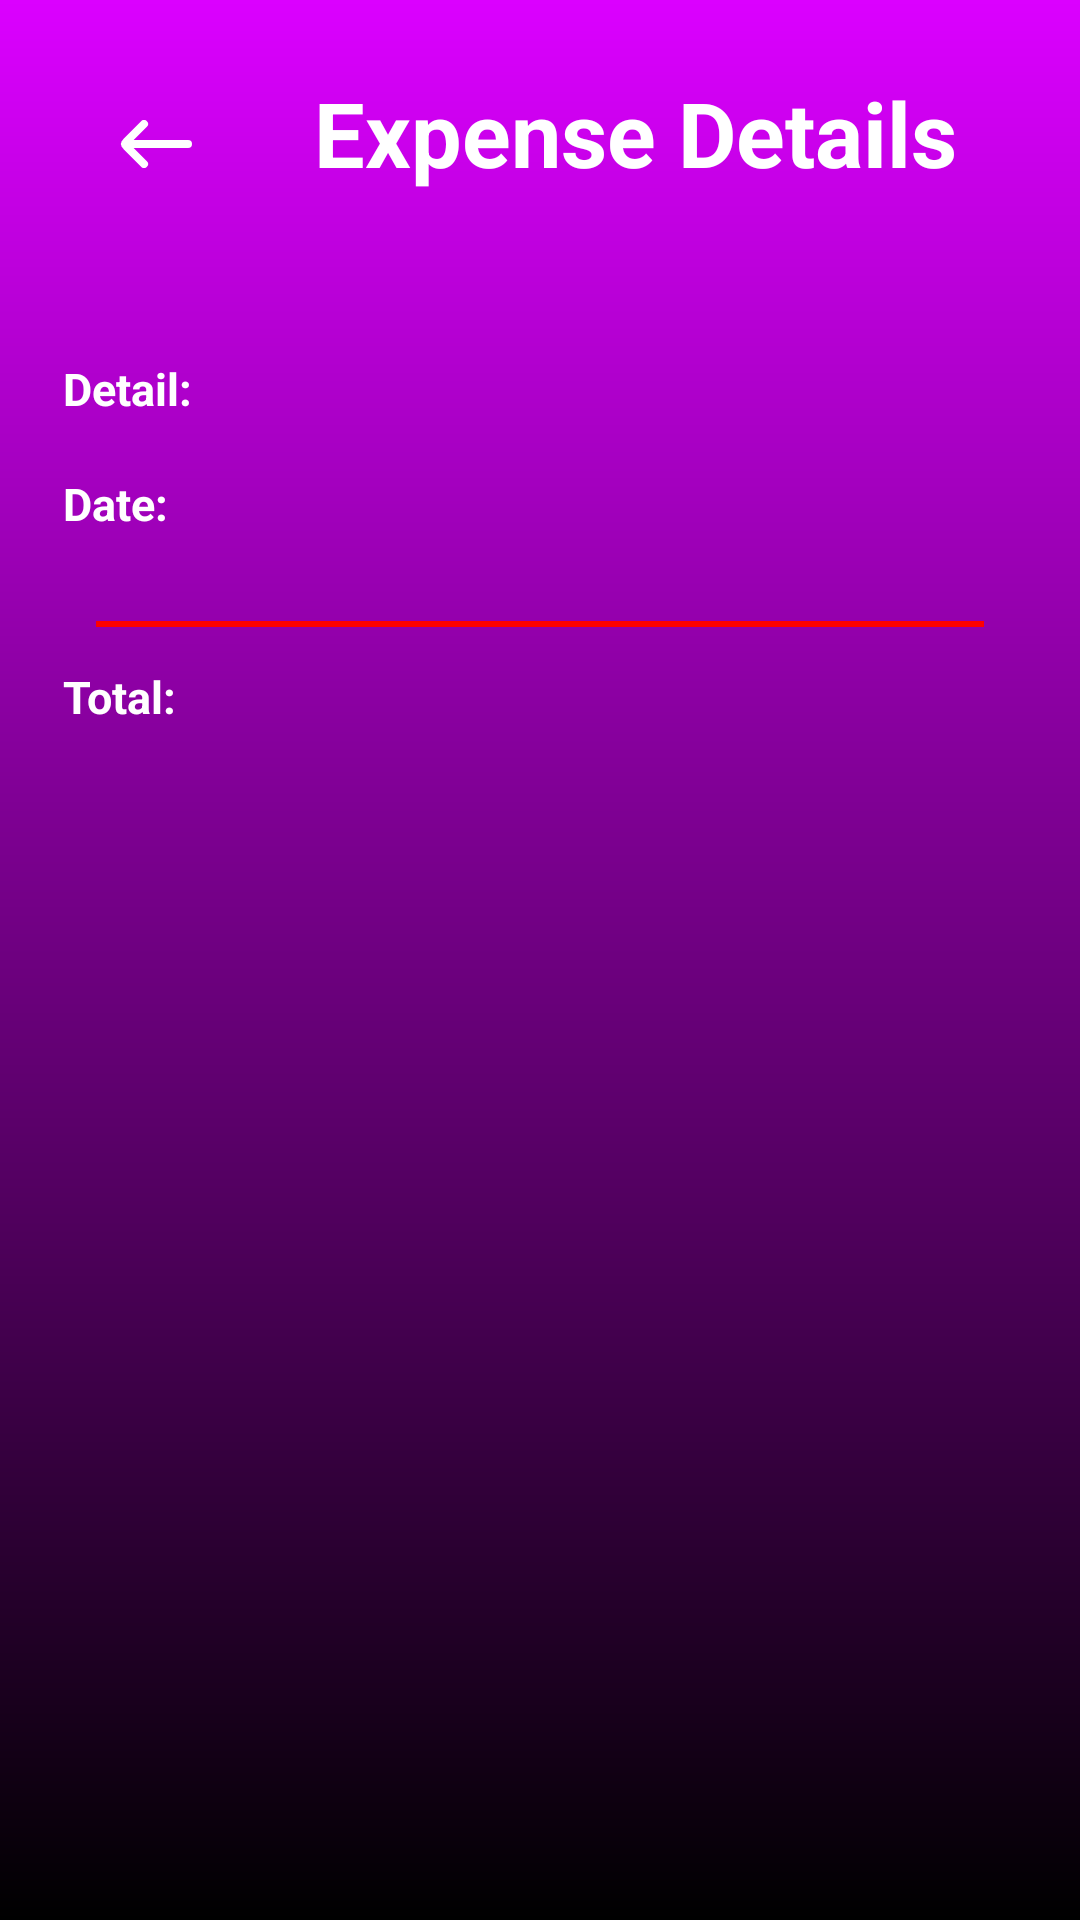

Write the Android layout XML for this screen, with the resource values it uses.
<!-- AndroidManifest.xml: application theme Theme.BETracker -->
<!-- res/layout/fragment_transaction_details.xml -->
<?xml version="1.0" encoding="utf-8"?>
<androidx.constraintlayout.widget.ConstraintLayout xmlns:android="http://schemas.android.com/apk/res/android"
    xmlns:app="http://schemas.android.com/apk/res-auto"
    xmlns:tools="http://schemas.android.com/tools"
    android:layout_width="match_parent"
    android:layout_height="match_parent"
    android:background="@drawable/main_background_gradient"
    tools:context=".ui.transaction.TransactionDetails">

    <ImageView
        android:id="@+id/back_btn"
        android:layout_width="wrap_content"
        android:layout_height="wrap_content"
        android:layout_marginStart="24dp"
        android:layout_marginTop="24dp"
        android:background="?android:attr/selectableItemBackgroundBorderless"
        android:clickable="true"
        android:focusable="true"
        android:padding="16dp"
        android:src="@drawable/back_arrow"
        app:layout_constraintStart_toStartOf="parent"
        app:layout_constraintTop_toTopOf="parent"
        app:tint="#FFFFFF" />


    <com.google.android.material.textview.MaterialTextView
        android:id="@+id/header_text"
        android:layout_width="wrap_content"
        android:layout_height="wrap_content"
        android:text="Expense Details"
        android:textColor="?attr/colorSurface"
        android:textSize="30dp"
        android:textStyle="bold"
        app:layout_constraintBottom_toBottomOf="@+id/back_btn"
        app:layout_constraintEnd_toEndOf="parent"
        app:layout_constraintHorizontal_bias="0.375"
        app:layout_constraintStart_toEndOf="@id/back_btn"
        app:layout_constraintTop_toTopOf="@+id/back_btn"
        app:layout_constraintVertical_bias="0.0" />

    <com.google.android.material.textview.MaterialTextView
        android:id="@+id/detailsHolder"
        android:layout_width="wrap_content"
        android:layout_height="wrap_content"
        android:layout_marginStart="16dp"
        android:layout_marginTop="50dp"
        android:clickable="true"
        android:padding="5dp"
        android:text="Detail:"
        android:textColor="?attr/colorSurface"
        android:textSize="15dp"
        android:textStyle="bold"
        app:layout_constraintStart_toStartOf="parent"
        app:layout_constraintTop_toBottomOf="@+id/header_text" />

    <com.google.android.material.textview.MaterialTextView
        android:id="@+id/detailsText"
        android:layout_width="0dp"
        android:layout_height="wrap_content"
        android:layout_marginEnd="16dp"
        android:clickable="true"
        android:textColor="?attr/colorSurface"
        android:textSize="15dp"
        android:padding="5dp"
        app:layout_constraintEnd_toEndOf="parent"
        app:layout_constraintStart_toEndOf="@+id/detailsHolder"
        app:layout_constraintTop_toTopOf="@+id/detailsHolder"
        tools:text="Zip code sncjd" />

    <com.google.android.material.textview.MaterialTextView
        android:id="@+id/dateHolder"
        android:layout_width="wrap_content"
        android:layout_height="wrap_content"
        android:layout_marginStart="16dp"
        android:layout_marginTop="8dp"
        android:clickable="true"
        android:padding="5dp"
        android:text="Date:"
        android:textColor="?attr/colorSurface"
        android:textSize="15dp"
        android:textStyle="bold"
        app:layout_constraintStart_toStartOf="parent"
        app:layout_constraintTop_toBottomOf="@+id/detailsHolder" />

    <com.google.android.material.textview.MaterialTextView
        android:id="@+id/dateText"
        android:layout_width="0dp"
        android:layout_height="wrap_content"
        android:layout_marginEnd="16dp"
        android:clickable="true"
        android:padding="5dp"
        android:textColor="?attr/colorSurface"
        android:textSize="15dp"
        app:layout_constraintEnd_toEndOf="parent"
        app:layout_constraintStart_toEndOf="@+id/dateHolder"
        app:layout_constraintTop_toTopOf="@+id/dateHolder"
        tools:text="12/12/12" />

    <View
        android:id="@+id/underline"
        android:layout_width="0dp"
        android:layout_height="2dp"
        android:layout_marginStart="32dp"
        android:layout_marginTop="24dp"
        android:layout_marginEnd="32dp"
        android:background="@color/be_red"
        app:layout_constraintEnd_toEndOf="parent"
        app:layout_constraintStart_toStartOf="parent"
        app:layout_constraintTop_toBottomOf="@+id/dateHolder" />

    <com.google.android.material.textview.MaterialTextView
        android:id="@+id/totalAmountHolder"
        android:layout_width="wrap_content"
        android:layout_height="wrap_content"
        android:layout_marginStart="16dp"
        android:layout_marginTop="8dp"
        android:clickable="true"
        android:padding="5dp"
        android:text="Total:"
        android:textColor="?attr/colorSurface"
        android:textSize="15dp"
        android:textStyle="bold"
        app:layout_constraintStart_toStartOf="parent"
        app:layout_constraintTop_toBottomOf="@+id/underline" />

    <com.google.android.material.textview.MaterialTextView
        android:id="@+id/totalAmountText"
        android:layout_width="0dp"
        android:layout_height="wrap_content"
        android:layout_marginEnd="16dp"
        android:clickable="true"
        android:padding="5dp"
        android:textColor="?attr/colorSurface"
        android:textSize="15dp"
        android:textAlignment="textEnd"
        app:layout_constraintEnd_toEndOf="parent"
        app:layout_constraintStart_toEndOf="@+id/totalAmountHolder"
        app:layout_constraintTop_toTopOf="@+id/totalAmountHolder"
        tools:text="$0.00" />


</androidx.constraintlayout.widget.ConstraintLayout>
<!-- resources referenced by this layout -->
<resources>
  <color name="be_red">#FF0000</color>
  <!-- drawable back_arrow (drawable) -->
  <vector android:height="16dp" android:viewportHeight="12"
      android:viewportWidth="18" android:width="24dp" xmlns:android="http://schemas.android.com/apk/res/android">
      <path android:fillColor="#00000000" android:pathData="M2,6L17,6"
          android:strokeColor="#202231" android:strokeLineCap="round"
          android:strokeLineJoin="round" android:strokeWidth="2"/>
      <path android:fillColor="#00000000"
          android:pathData="M6,1L1.707,5.293C1.374,5.626 1.207,5.793 1.207,6C1.207,6.207 1.374,6.374 1.707,6.707L6,11"
          android:strokeColor="#202231" android:strokeLineCap="round"
          android:strokeLineJoin="round" android:strokeWidth="2"/>
  </vector>
  <!-- drawable main_background_gradient (drawable) -->
  <?xml version="1.0" encoding="utf-8"?>
  <shape xmlns:android="http://schemas.android.com/apk/res/android">
  
      <gradient
          android:angle="90"
          android:type="linear"
          android:startColor="@color/black"
          android:endColor="@color/be_purple"
          />
  </shape>
  <style name="Theme.BETracker" parent="Theme.MaterialComponents.DayNight.NoActionBar">
          
          <item name="colorPrimary">@color/purple_500</item>
          <item name="colorPrimaryVariant">@color/purple_700</item>
          <item name="colorOnPrimary">@color/white</item>
          
          <item name="colorSecondary">@color/teal_200</item>
          <item name="colorSecondaryVariant">@color/teal_700</item>
          <item name="colorOnSecondary">@color/black</item>
          
          <item name="android:statusBarColor">@color/be_purple</item>
          
      </style>
  <color name="black">#FF000000</color>
  <color name="be_purple">#DB00FF</color>
  <color name="purple_500">#FF6200EE</color>
  <color name="purple_700">#FF3700B3</color>
  <color name="white">#FFFFFFFF</color>
  <color name="teal_200">#FF03DAC5</color>
  <color name="teal_700">#FF018786</color>
</resources>
